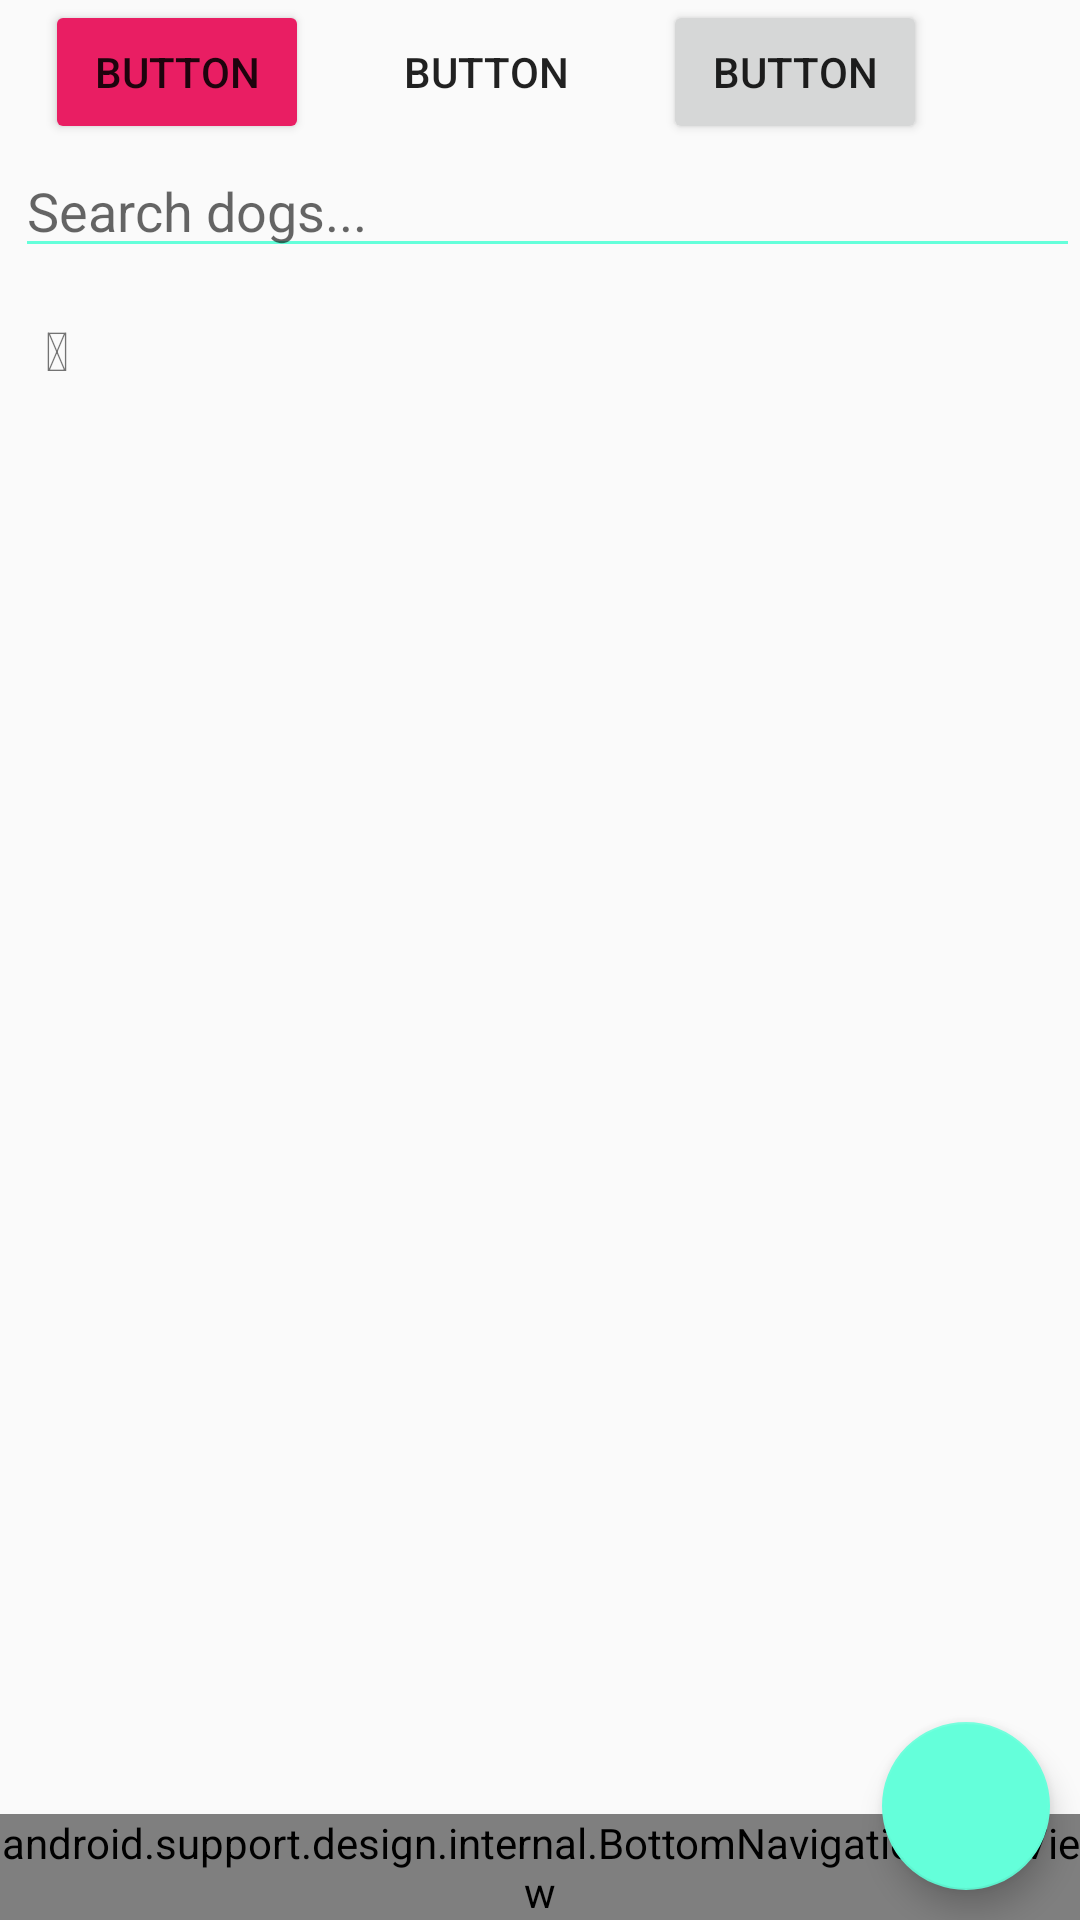

Write the Android layout XML for this screen, with the resource values it uses.
<!-- AndroidManifest.xml: application theme AppTheme -->
<!-- res/layout/activity_main.xml -->
<?xml version="1.0" encoding="utf-8"?>
<android.support.design.widget.CoordinatorLayout xmlns:android="http://schemas.android.com/apk/res/android"
    xmlns:app="http://schemas.android.com/apk/res-auto"
    xmlns:tools="http://schemas.android.com/tools"
    android:id="@+id/coordinate_layout"
    android:layout_width="match_parent"
    android:layout_height="match_parent"
    tools:context="bornbaby.materialdesign.MainActivity">

    <RelativeLayout
        android:layout_width="match_parent"
        android:layout_height="match_parent">


        <Button
            android:id="@+id/btn_click"
            android:layout_width="wrap_content"
            android:layout_height="wrap_content"
            android:layout_marginLeft="15dp"
            android:layout_marginStart="15dp"
            android:text="@string/button"
            android:theme="@style/MyButton" />

        <Button
            android:id="@+id/btn_boarderless"
            style="@style/Widget.AppCompat.Button.Borderless"
            android:layout_width="wrap_content"
            android:layout_height="wrap_content"
            android:layout_marginLeft="15dp"
            android:layout_marginStart="15dp"
            android:layout_toEndOf="@+id/btn_click"
            android:layout_toRightOf="@+id/btn_click"
            android:text="@string/button"
            android:theme="@style/MyButtonBoarderLess" />

        <Button
            android:id="@+id/btn_normal"
            android:layout_width="wrap_content"
            android:layout_height="wrap_content"
            android:layout_marginLeft="15dp"

            android:layout_marginStart="15dp"
            android:layout_toEndOf="@+id/btn_boarderless"
            android:layout_toRightOf="@+id/btn_boarderless"
            android:text="@string/button" />

        <AutoCompleteTextView
            android:id="@+id/autocompleteView"
            android:layout_width="match_parent"
            android:layout_height="wrap_content"
            android:layout_below="@+id/btn_click"
            android:layout_marginLeft="5dp"
            android:hint="Search dogs..."
            android:theme="@style/Autocomplete" />


        <TextView
            android:id="@+id/tv_icon"
            android:layout_width="wrap_content"
            android:layout_height="wrap_content"
            android:layout_below="@+id/autocompleteView"
            android:layout_marginLeft="15dp"
            android:layout_marginStart="15dp"
            android:layout_marginTop="15dp"
            android:text="@string/female_icon"
            android:textSize="18sp" />

    </RelativeLayout>

    <android.support.design.widget.FloatingActionButton
        android:id="@+id/floatin_action_button"
        android:layout_width="wrap_content"
        android:layout_height="wrap_content"
        android:layout_alignParentEnd="true"
        android:layout_alignParentRight="true"
        android:layout_gravity="bottom|end"
        android:layout_marginBottom="10dp"
        android:layout_marginEnd="10dp"
        android:layout_marginRight="10dp"
        android:elevation="20dp"
        app:rippleColor="@color/indigo" />

    <android.support.design.internal.BottomNavigationItemView
        android:id="@+id/bottom_navigtion_view"
        android:layout_width="match_parent"
        android:layout_height="wrap_content"
        app:menu="@menu/bottom_navigation_menu"
        android:layout_gravity="bottom">

    </android.support.design.internal.BottomNavigationItemView>
</android.support.design.widget.CoordinatorLayout>
<!-- resources referenced by this layout -->
<resources>
  <color name="indigo">#3F51B5</color>
  <string name="button">Button</string>
  <string name="female_icon"></string>
  <style name="Autocomplete" parent="Widget.AppCompat.Light.AutoCompleteTextView">
          <item name="android:background">@color/colorPrimary</item>
          <item name="colorControlNormal">@color/colorAccent</item>
          <item name="colorControlActivated">@color/colorPrimaryDark</item>
      </style>
  <style name="MyButton" parent="Theme.AppCompat.Light">
          <item name="colorControlHighlight">@color/indigo</item>
          <item name="colorButtonNormal">@color/pink</item>
      </style>
  <style name="MyButtonBoarderLess" parent="Theme.AppCompat.Light">
          <item name="colorControlHighlight">@color/pink</item>
      </style>
  <style name="AppTheme" parent="Theme.AppCompat.Light.NoActionBar">
          
          <item name="colorPrimary">@color/colorPrimary</item>
          <item name="colorPrimaryDark">@color/colorPrimaryDark</item>
          <item name="colorAccent">@color/colorAccent</item>
  
      </style>
  <color name="colorPrimary">#009688</color>
  <color name="colorAccent">#64FFDA</color>
  <color name="colorPrimaryDark">#00796B</color>
  <color name="pink">#E91E63</color>
</resources>
